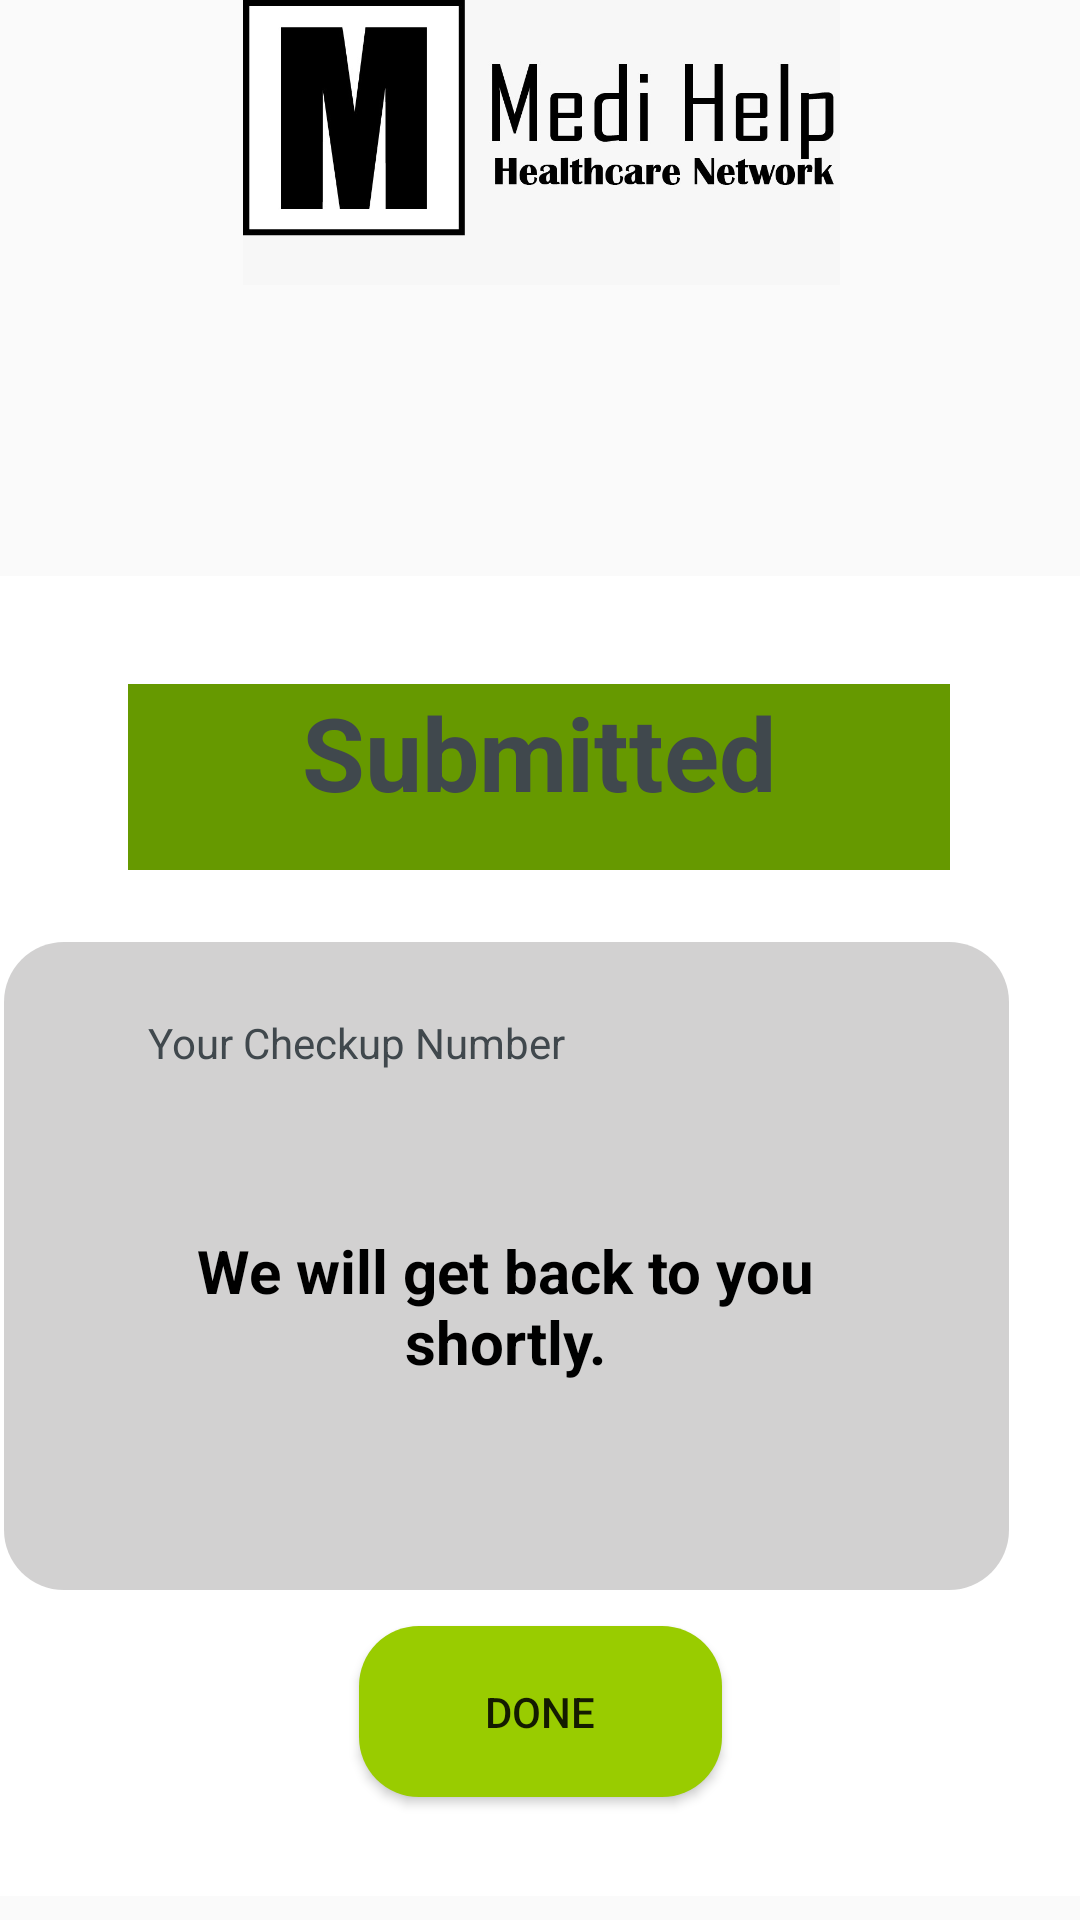

This screen was rendered from an Android layout file. Write that file and the resources it references.
<!-- AndroidManifest.xml: application theme Theme.Medihelpfinal -->
<!-- res/layout/activity_checkupnumber.xml -->
<?xml version="1.0" encoding="utf-8"?>
<androidx.constraintlayout.widget.ConstraintLayout xmlns:android="http://schemas.android.com/apk/res/android"
    xmlns:app="http://schemas.android.com/apk/res-auto"
    xmlns:tools="http://schemas.android.com/tools"
    android:layout_width="match_parent"
    android:layout_height="match_parent"

    tools:context=".checkupnumber">

    <ImageView
        android:id="@+id/imageView"
        android:layout_width="369dp"
        android:layout_height="95dp"
        android:contentDescription=""
        app:layout_constraintEnd_toEndOf="parent"
        app:layout_constraintStart_toStartOf="parent"
        app:layout_constraintTop_toTopOf="parent"
        app:srcCompat="@drawable/medihelplogo"
        tools:ignore="ContentDescription" />

    <ImageView
        android:id="@+id/imageView23"
        android:layout_width="413dp"
        android:layout_height="440dp"
        android:layout_marginBottom="8dp"
        app:layout_constraintBottom_toBottomOf="parent"
        app:layout_constraintEnd_toEndOf="parent"
        app:layout_constraintStart_toStartOf="parent"
        app:srcCompat="@drawable/categoryshape" />

    <TextView
        android:id="@+id/textView5"
        android:layout_width="274dp"
        android:layout_height="62dp"
        android:layout_marginTop="36dp"
        android:text="Submitted"
        android:background="@android:color/holo_green_dark"
        android:textAlignment="center"
        android:textColor="@color/greytext"
        android:textSize="34sp"
        android:textStyle="bold"
        app:layout_constraintEnd_toEndOf="parent"
        app:layout_constraintHorizontal_bias="0.498"
        app:layout_constraintStart_toStartOf="parent"
        app:layout_constraintTop_toTopOf="@+id/imageView23" />

    <ImageView
        android:id="@+id/imageView24"
        android:layout_width="335dp"
        android:layout_height="216dp"
        android:layout_marginStart="10dp"
        android:layout_marginTop="24dp"
        app:layout_constraintEnd_toEndOf="parent"
        app:layout_constraintHorizontal_bias="0.424"
        app:layout_constraintStart_toStartOf="@+id/imageView23"
        app:layout_constraintTop_toBottomOf="@+id/textView5"
        app:srcCompat="@drawable/categorybutton" />

    <TextView
        android:id="@+id/textView6"
        android:layout_width="154dp"
        android:layout_height="43dp"
        android:layout_marginTop="48dp"
        android:text="Your Checkup Number"
        android:textColor="@color/greytext"
        android:textSize="14sp"
        app:layout_constraintEnd_toEndOf="@+id/imageView24"
        app:layout_constraintHorizontal_bias="0.265"
        app:layout_constraintStart_toStartOf="@+id/imageView24"
        app:layout_constraintTop_toBottomOf="@+id/textView5" />

    <TextView
        android:id="@+id/textView7"
        android:layout_width="236dp"
        android:layout_height="68dp"
        android:layout_marginBottom="52dp"
        android:text="We will get back to you shortly."
        android:textAlignment="center"
        android:textColor="@color/black"
        android:textSize="20sp"
        android:textStyle="bold"
        app:layout_constraintBottom_toBottomOf="@+id/imageView24"
        app:layout_constraintEnd_toEndOf="@+id/imageView24"
        app:layout_constraintHorizontal_bias="0.494"
        app:layout_constraintStart_toStartOf="@+id/imageView24" />

    <Button
        android:id="@+id/button30"
        android:layout_width="121dp"
        android:layout_height="57dp"
        android:layout_marginTop="12dp"
        android:background="@drawable/justroundcorner"
        android:text="Done"
        app:layout_constraintEnd_toEndOf="parent"
        app:layout_constraintStart_toStartOf="parent"
        app:layout_constraintTop_toBottomOf="@+id/imageView24" />

</androidx.constraintlayout.widget.ConstraintLayout>
<!-- resources referenced by this layout -->
<resources>
  <color name="black">#FF000000</color>
  <color name="greytext">#40484d</color>
  <!-- drawable categorybutton (drawable) -->
  <?xml version="1.0" encoding="utf-8"?>
  <shape
      xmlns:android="http://schemas.android.com/apk/res/android"
      android:shape="rectangle">
  
      <corners android:radius="20dp" />
  
      
      
  
      
      <solid android:color="#5E858282" />
  
  </shape>
  <!-- drawable categoryshape (drawable) -->
  <?xml version="1.0" encoding="utf-8"?>
  <shape
      xmlns:android="http://schemas.android.com/apk/res/android"
      android:shape="rectangle">
  
      <corners android:radius="20dp" />
  
      
      
  
      
      <solid android:color="#FFFFFF" />
  
  </shape>
  <!-- drawable justroundcorner (drawable) -->
  <?xml version="1.0" encoding="utf-8"?>
  <shape
      xmlns:android="http://schemas.android.com/apk/res/android"
      android:shape="rectangle">
  
      <corners android:radius="20dp" />
  
      
      
  
      
      <solid android:color="#99cc00" />
  
  </shape>
  <!-- drawable medihelplogo: jpg bitmap (drawable, 41067 bytes) -->
  <style name="Theme.Medihelpfinal" parent="Theme.AppCompat.DayNight.DarkActionBar">
          
          <item name="colorPrimary">@color/purple_500</item>
          <item name="colorPrimaryVariant">@color/purple_700</item>
          <item name="colorOnPrimary">@color/white</item>
          
          <item name="colorSecondary">@color/teal_200</item>
          <item name="colorSecondaryVariant">@color/teal_700</item>
          <item name="colorOnSecondary">@color/black</item>
          
          <item name="android:statusBarColor">?attr/colorPrimaryVariant</item>
          
      </style>
  <color name="purple_500">#FF6200EE</color>
  <color name="purple_700">#FF3700B3</color>
  <color name="white">#FFFFFFFF</color>
  <color name="teal_200">#FF03DAC5</color>
  <color name="teal_700">#FF018786</color>
</resources>
